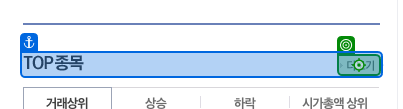
Workflow: 03_DT추출_네이버코스피

Step 1: click on 'TOP 종목'

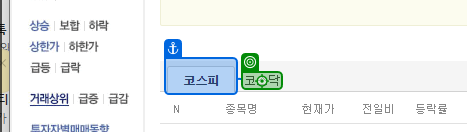
Step 2: click on '코스닥'

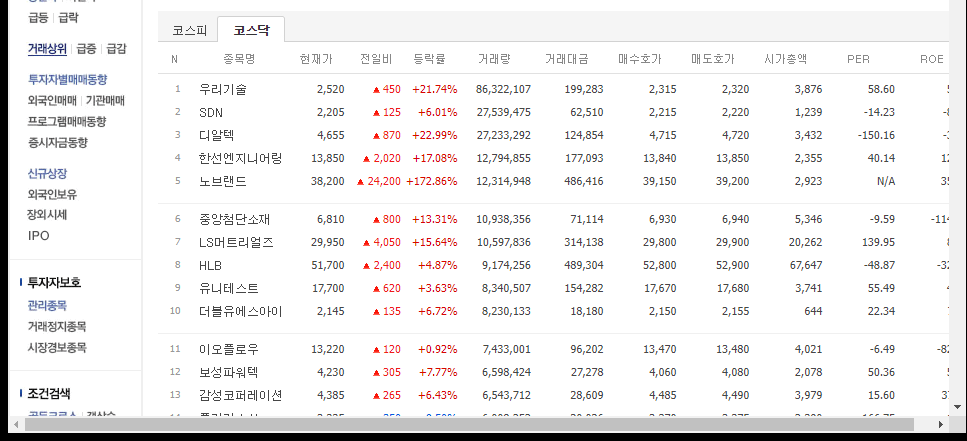
Step 3: get-text